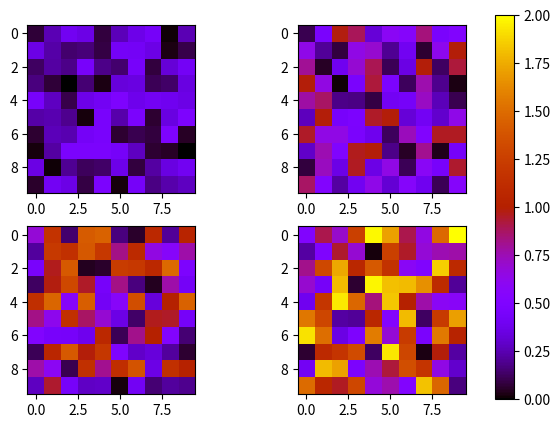

Write Python code to recreate this figure.
import numpy as np
import matplotlib.pyplot as plt

# Generate some data that where each slice has a different range
# (The overall range is from 0 to 2)
data = np.random.random((4,10,10))
data *= np.array([0.5, 1.0, 1.5, 2.0])[:,None,None]

# Plot each slice as an independent subplot
fig, axes = plt.subplots(nrows=2, ncols=2)
for dat, ax in zip(data, axes.flat):
    # The vmin and vmax arguments specify the color limits
    im = ax.imshow(dat, vmin=0, vmax=2, cmap='gnuplot')

# Make an axis for the colorbar on the right side
cax = fig.add_axes([0.9, 0.1, 0.03, 0.8])
fig.colorbar(im, cax=cax)
